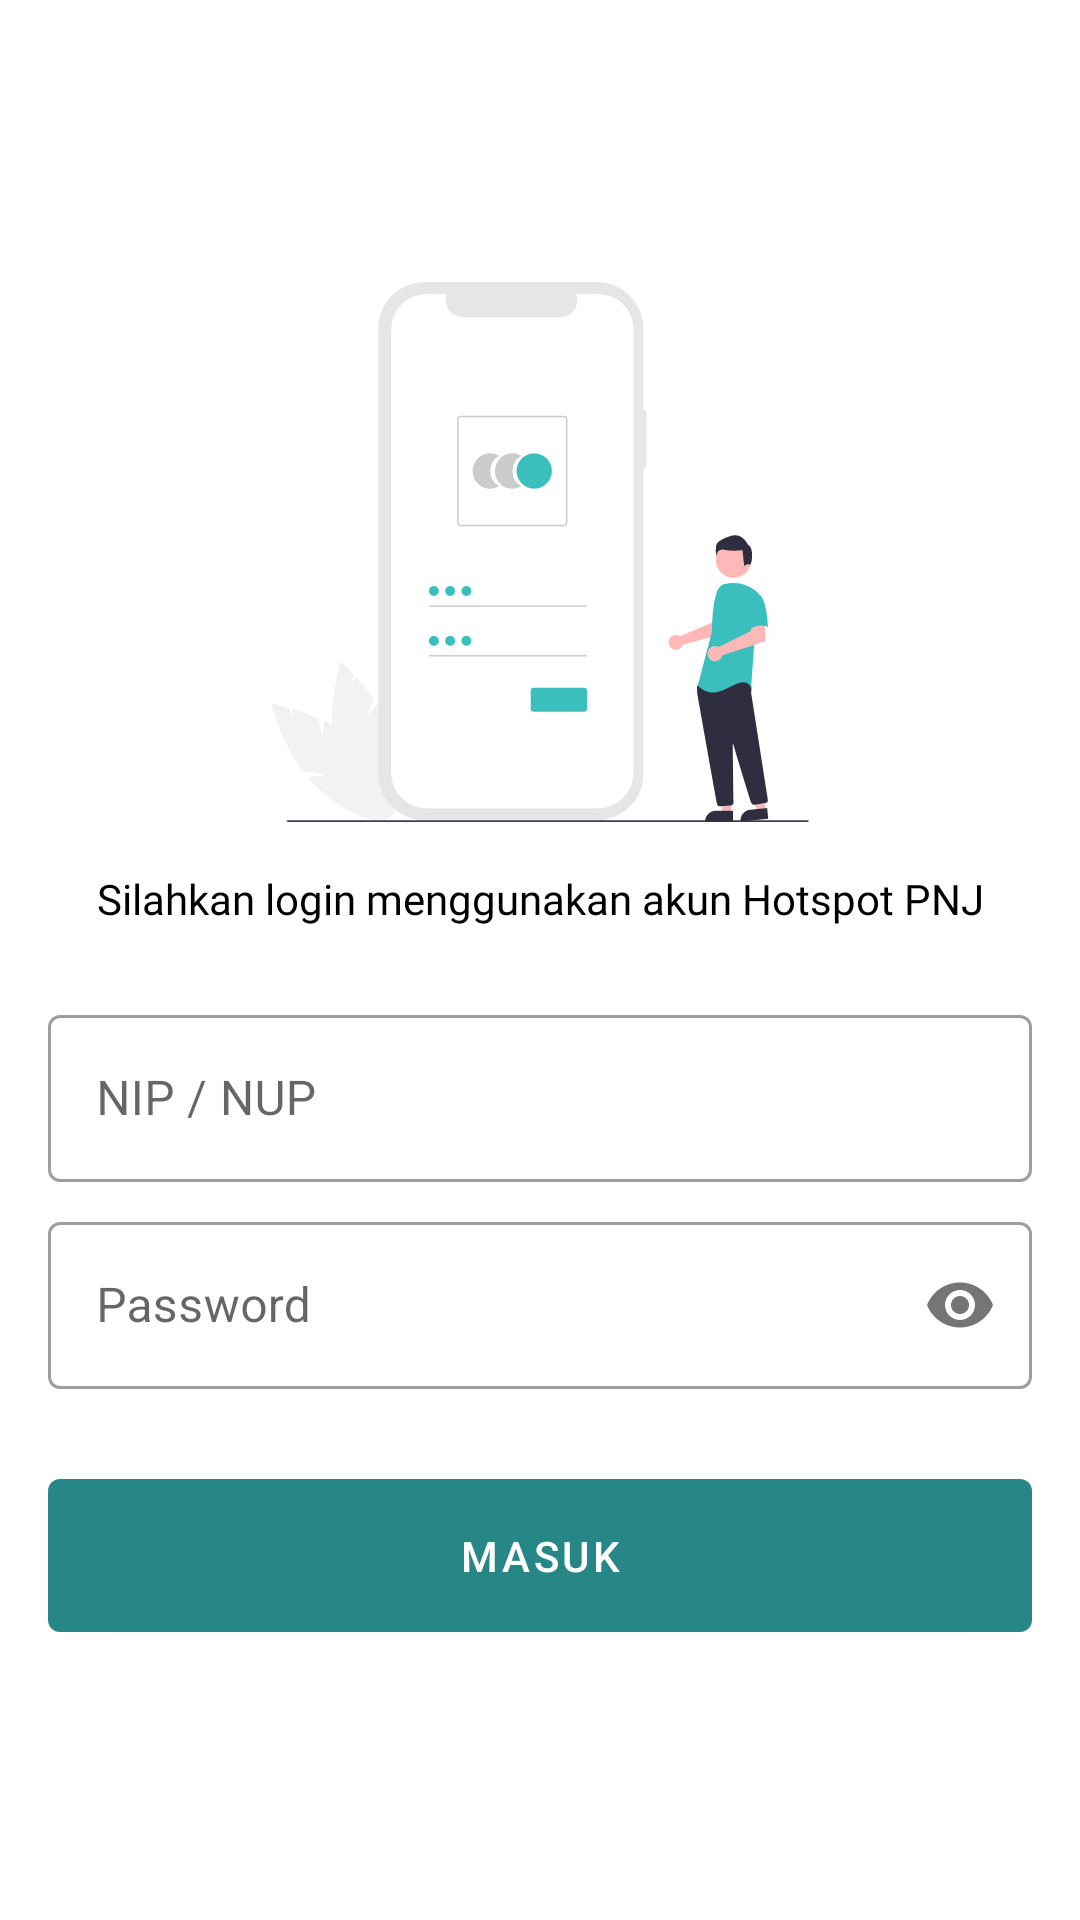

Here is an Android app screen rendered from its layout file. Give the layout XML and the strings, colors and styles it references.
<!-- AndroidManifest.xml: application theme Theme.Presensi -->
<!-- res/layout/activity_login.xml -->
<?xml version="1.0" encoding="utf-8"?>
<androidx.constraintlayout.widget.ConstraintLayout xmlns:android="http://schemas.android.com/apk/res/android"
    xmlns:app="http://schemas.android.com/apk/res-auto"
    xmlns:tools="http://schemas.android.com/tools"
    android:layout_width="match_parent"
    android:layout_height="match_parent"
    tools:context=".ui.LoginActivity">

    <ImageView
        android:id="@+id/iv_login"
        android:layout_width="match_parent"
        android:layout_height="180dp"
        android:src="@drawable/ic_login_ilustration"
        app:layout_constraintBottom_toTopOf="@+id/tv_login_info"
        app:layout_constraintEnd_toEndOf="parent"
        app:layout_constraintHorizontal_bias="0.5"
        app:layout_constraintStart_toStartOf="parent"
        app:layout_constraintTop_toTopOf="parent"
        app:layout_constraintVertical_bias="0.51"
        app:layout_constraintVertical_chainStyle="packed" />

    <TextView
        android:id="@+id/tv_login_info"
        android:layout_width="match_parent"
        android:layout_height="wrap_content"
        android:layout_marginStart="16dp"
        android:layout_marginTop="16dp"
        android:layout_marginEnd="16dp"
        android:fontFamily="@font/roboto"
        android:text="Silahkan login menggunakan akun Hotspot PNJ"
        android:textAlignment="center"
        android:textColor="@color/black"
        android:textSize="14sp"
        app:layout_constraintBottom_toTopOf="@+id/til_nip"
        app:layout_constraintEnd_toEndOf="parent"
        app:layout_constraintHorizontal_bias="0.5"
        app:layout_constraintStart_toStartOf="parent"
        app:layout_constraintTop_toBottomOf="@+id/iv_login" />

    <com.google.android.material.textfield.TextInputLayout
        android:id="@+id/til_nip"
        style="@style/Widget.MaterialComponents.TextInputLayout.OutlinedBox"
        android:layout_width="0dp"
        android:layout_height="wrap_content"
        android:layout_marginStart="16dp"
        android:layout_marginTop="24dp"
        android:layout_marginEnd="16dp"
        android:hint="NIP / NUP"
        app:layout_constraintBottom_toTopOf="@+id/til_password"
        app:layout_constraintEnd_toEndOf="parent"
        app:layout_constraintHorizontal_bias="0.5"
        app:layout_constraintStart_toStartOf="parent"
        app:layout_constraintTop_toBottomOf="@+id/tv_login_info">

        <com.google.android.material.textfield.TextInputEditText
            android:layout_width="match_parent"
            android:id="@+id/edt_nip"
            android:inputType="number"
            android:layout_height="wrap_content" />

    </com.google.android.material.textfield.TextInputLayout>

    <com.google.android.material.textfield.TextInputLayout
        android:id="@+id/til_password"
        style="@style/Widget.MaterialComponents.TextInputLayout.OutlinedBox"
        android:layout_width="0dp"
        android:layout_height="wrap_content"
        android:layout_marginStart="16dp"
        android:layout_marginTop="8dp"
        android:layout_marginEnd="16dp"
        android:hint="Password"
        app:layout_constraintBottom_toTopOf="@+id/btn_login"
        app:layout_constraintEnd_toEndOf="parent"
        app:layout_constraintHorizontal_bias="0.5"
        app:layout_constraintStart_toStartOf="parent"
        app:layout_constraintTop_toBottomOf="@+id/til_nip"
        app:passwordToggleEnabled="true">

        <com.google.android.material.textfield.TextInputEditText
            android:layout_width="match_parent"
            android:id="@+id/edt_password"
            android:inputType="textPassword"
            android:layout_height="wrap_content" />

    </com.google.android.material.textfield.TextInputLayout>

    <com.google.android.material.button.MaterialButton
        android:id="@+id/btn_login"
        android:layout_width="0dp"
        android:layout_height="wrap_content"
        android:layout_marginStart="16dp"
        android:layout_marginTop="24dp"
        android:layout_marginEnd="16dp"
        android:padding="16dp"
        android:text="Masuk"
        app:backgroundTint="@color/secondary"
        app:cornerRadius="4dp"
        app:layout_constraintBottom_toBottomOf="parent"
        app:layout_constraintEnd_toEndOf="parent"
        app:layout_constraintHorizontal_bias="0.5"
        app:layout_constraintStart_toStartOf="parent"
        app:layout_constraintTop_toBottomOf="@+id/til_password" />

</androidx.constraintlayout.widget.ConstraintLayout>
<!-- resources referenced by this layout -->
<resources>
  <color name="black">#FF000000</color>
  <color name="secondary">#278787</color>
  <!-- drawable ic_login_ilustration: vector/xml drawable (drawable, 7159 chars, omitted) -->
  <style name="Theme.Presensi" parent="Theme.MaterialComponents.DayNight.DarkActionBar">
          
          <item name="colorPrimary">@color/purple_500</item>
          <item name="colorPrimaryVariant">@color/purple_700</item>
          <item name="colorOnPrimary">@color/white</item>
          
          <item name="colorSecondary">@color/teal_200</item>
          <item name="colorSecondaryVariant">@color/teal_700</item>
          <item name="colorOnSecondary">@color/black</item>
          
          <item name="android:statusBarColor" tools:targetApi="l">?attr/colorPrimaryVariant</item>
          
      </style>
  <color name="white">#FFFFFFFF</color>
  <!-- not gathered from this repository: default colours our renderer supplied (Android Studio template values) -->
  <color name="purple_500">#FF6200EE</color>
  <color name="purple_700">#FF3700B3</color>
  <color name="teal_200">#FF03DAC5</color>
  <color name="teal_700">#FF018786</color>
</resources>
